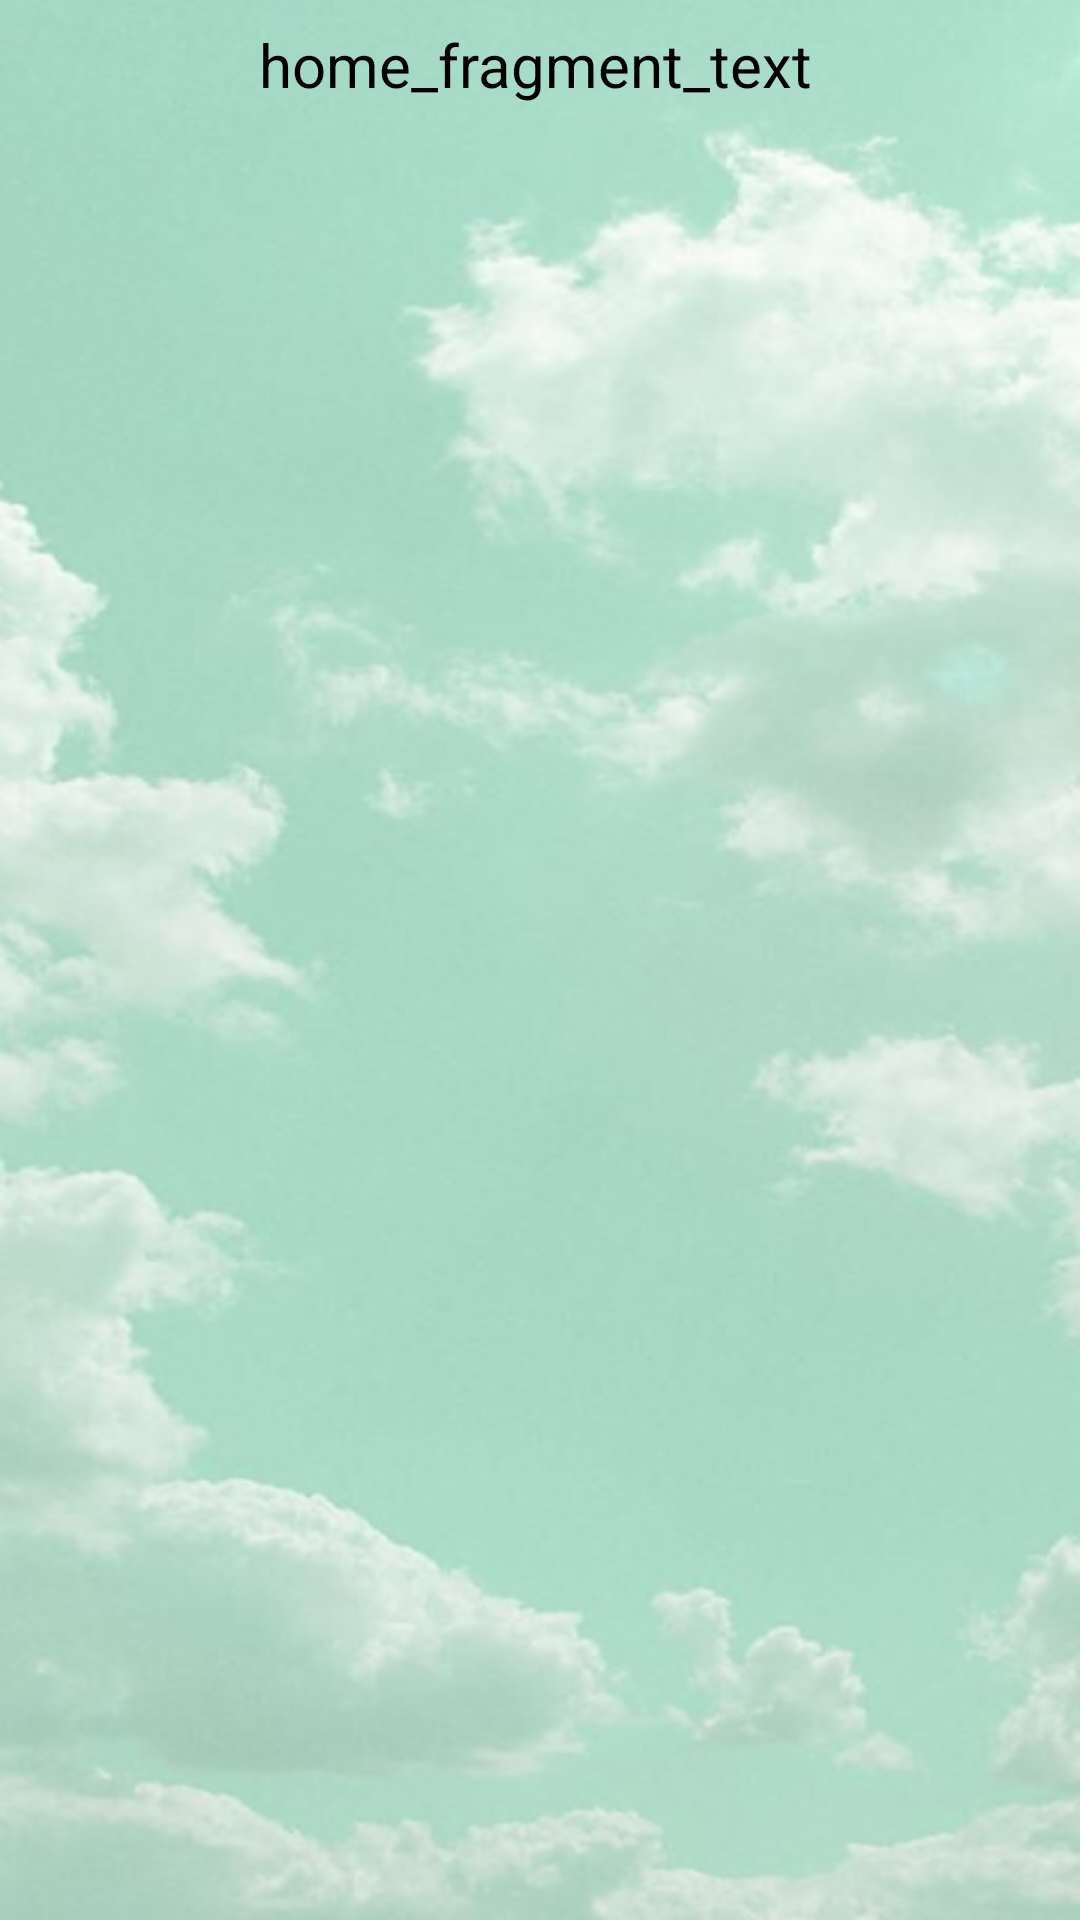

Reconstruct the res/layout file that produces this screen, plus the resources it refers to.
<!-- AndroidManifest.xml: application theme Theme.KotlinEX1 -->
<!-- res/layout/fragment_home.xml -->
<?xml version="1.0" encoding="utf-8"?>
<androidx.constraintlayout.widget.ConstraintLayout xmlns:android="http://schemas.android.com/apk/res/android"
    xmlns:app="http://schemas.android.com/apk/res-auto"
    xmlns:tools="http://schemas.android.com/tools"
    android:layout_width="match_parent"
    android:layout_height="match_parent"
    android:background="@drawable/mainbackground"
    tools:context=".ui.home.HomeFragment">

    <TextView
        android:id="@+id/text_home"
        android:layout_width="410dp"
        android:layout_height="115dp"
        android:layout_marginStart="8dp"
        android:layout_marginTop="8dp"
        android:layout_marginEnd="8dp"
        android:text="home_fragment_text"
        android:textAlignment="center"
        android:textColor="#000000"
        android:textSize="20sp"
        app:layout_constraintBottom_toBottomOf="parent"
        app:layout_constraintEnd_toEndOf="parent"
        app:layout_constraintHorizontal_bias="0.533"
        app:layout_constraintStart_toStartOf="parent"
        app:layout_constraintTop_toTopOf="parent"
        app:layout_constraintVertical_bias="0.0" />
</androidx.constraintlayout.widget.ConstraintLayout>
<!-- resources referenced by this layout -->
<resources>
  <!-- drawable mainbackground: png bitmap (drawable, 250391 bytes) -->
  <style name="Theme.KotlinEX1" parent="Theme.MaterialComponents.DayNight.NoActionBar">
          
          <item name="colorPrimary">@color/purple_500</item>
          <item name="colorPrimaryVariant">@color/purple_700</item>
          <item name="colorOnPrimary">@color/white</item>
          
          <item name="colorSecondary">@color/teal_200</item>
          <item name="colorSecondaryVariant">@color/teal_700</item>
          <item name="colorOnSecondary">@color/black</item>
          
          
          
          <item name="android:statusBarColor">#00000000</item>
          <item name="android:windowTranslucentStatus">true</item>
          <item name="android:windowActivityTransitions">true</item>
      </style>
  <color name="purple_500">#FF6200EE</color>
  <color name="purple_700">#FF3700B3</color>
  <color name="white">#FFFFFFFF</color>
  <color name="teal_200">#FF03DAC5</color>
  <color name="teal_700">#FF018786</color>
  <color name="black">#FF000000</color>
</resources>
